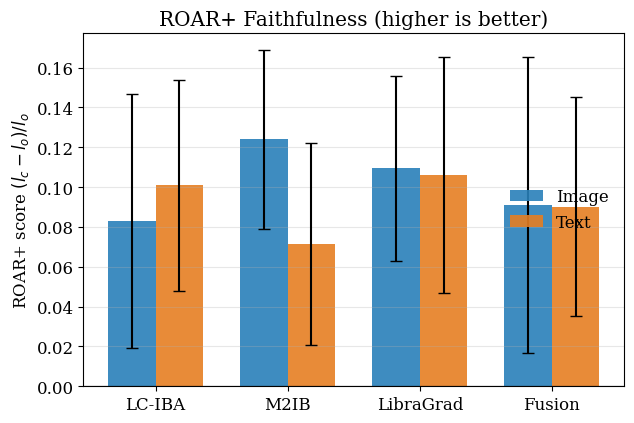

Write the Python code that produced this figure.

import matplotlib.pyplot as plt
import matplotlib
import numpy as np

# font params
matplotlib.rcParams["pdf.fonttype"] = 42
matplotlib.rcParams["font.family"] = "serif"
matplotlib.rcParams["font.size"] = 12

# method labels
m_names = ["LC-IBA", "M2IB", "LibraGrad", "Fusion"]
im_vals = [0.0830, 0.1239, 0.1094, 0.0911]
im_stds = [0.0637, 0.0450, 0.0465, 0.0742]
tx_vals = [0.1008, 0.0713, 0.1060, 0.0902]
tx_stds = [0.0531, 0.0507, 0.0594, 0.0551]

idx_x = np.arange(len(m_names))
w_bar = 0.36

fig_p, ax_sub = plt.subplots(figsize=(6.5, 4.4))

bar_1 = ax_sub.bar(
    idx_x - w_bar / 2,
    im_vals,
    w_bar,
    label="Image",
    color="#2980b9",
    yerr=im_stds,
    capsize=4,
    alpha=0.9,
)
bar_2 = ax_sub.bar(
    idx_x + w_bar / 2,
    tx_vals,
    w_bar,
    label="Text",
    color="#e67e22",
    yerr=tx_stds,
    capsize=4,
    alpha=0.9,
)

ax_sub.set_ylabel(r"ROAR+ score $(l_c - l_o)/l_o$")
ax_sub.set_title("ROAR+ Faithfulness (higher is better)")
ax_sub.set_xticks(idx_x)
ax_sub.set_xticklabels(m_names)
ax_sub.legend(frameon=False)
ax_sub.grid(True, axis="y", alpha=0.3)
ax_sub.axhline(0, color="black", lw=0.8)

fig_p.tight_layout()
fig_p.savefig("roar_plus_barplot.pdf", bbox_inches="tight")
print("  saved roar_plus_barplot.pdf")
plt.close(fig_p)
print("Done.")
